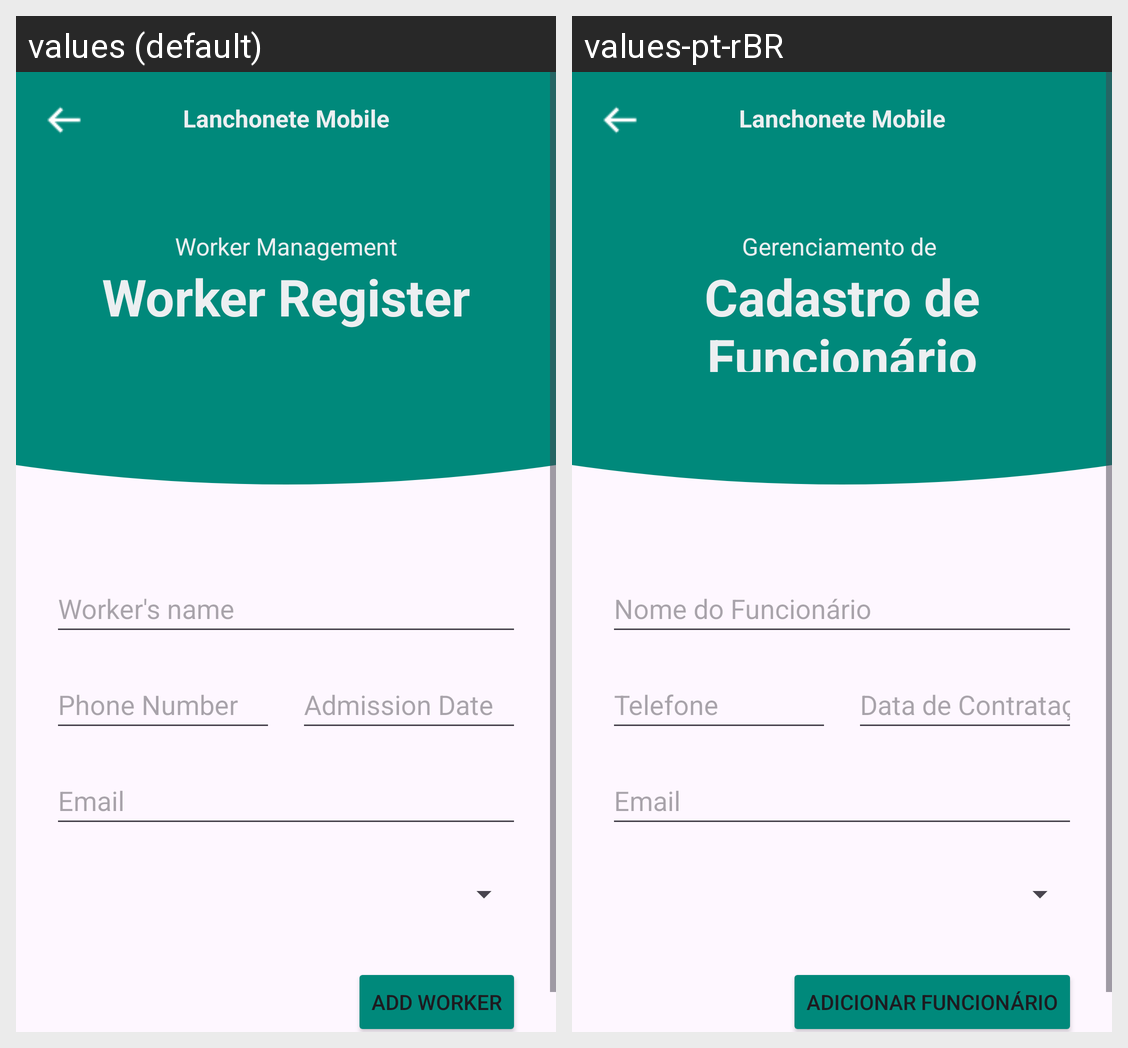

This grid shows one Android layout under two languages. Give, for every string resource on the screen, its name, the default text and each shown locale's text.
Android screen res/layout/activity_form_funcionario.xml rendered under 2 locales, left to right: values (default), values-pt-rBR. Device: Nexus 5 (rendered at 1080×1920; each locale shown at half size, 540×960, under a caption strip naming it); theme Theme.LanchoneteMobile.
Strings drawn on this screen, with the default value and each locale's value (text and hints the layout hard-codes, and strings that could not be matched under every locale, appear in the picture but are not listed):

app_name
  values: Lanchonete Mobile
  values-pt-rBR: Lanchonete Mobile  [not translated; the default value is used]

TituloTelaFuncionario
  values: Worker Management
  values-pt-rBR: Gerenciamento de 

CadastraFuncionario
  values: Worker Register
  values-pt-rBR: Cadastro de Funcionário

hintNomeFuncionario
  values: Worker's name
  values-pt-rBR: Nome do Funcionário

hintTelefoneFuncionario
  values: Phone Number
  values-pt-rBR: Telefone

hintDataFuncionario
  values: Admission Date
  values-pt-rBR: Data de Contratação

hintEmailFuncionario
  values: Email
  values-pt-rBR: Email

botaoSalvarFuncionario
  values: Add Worker
  values-pt-rBR: Adicionar Funcionário
